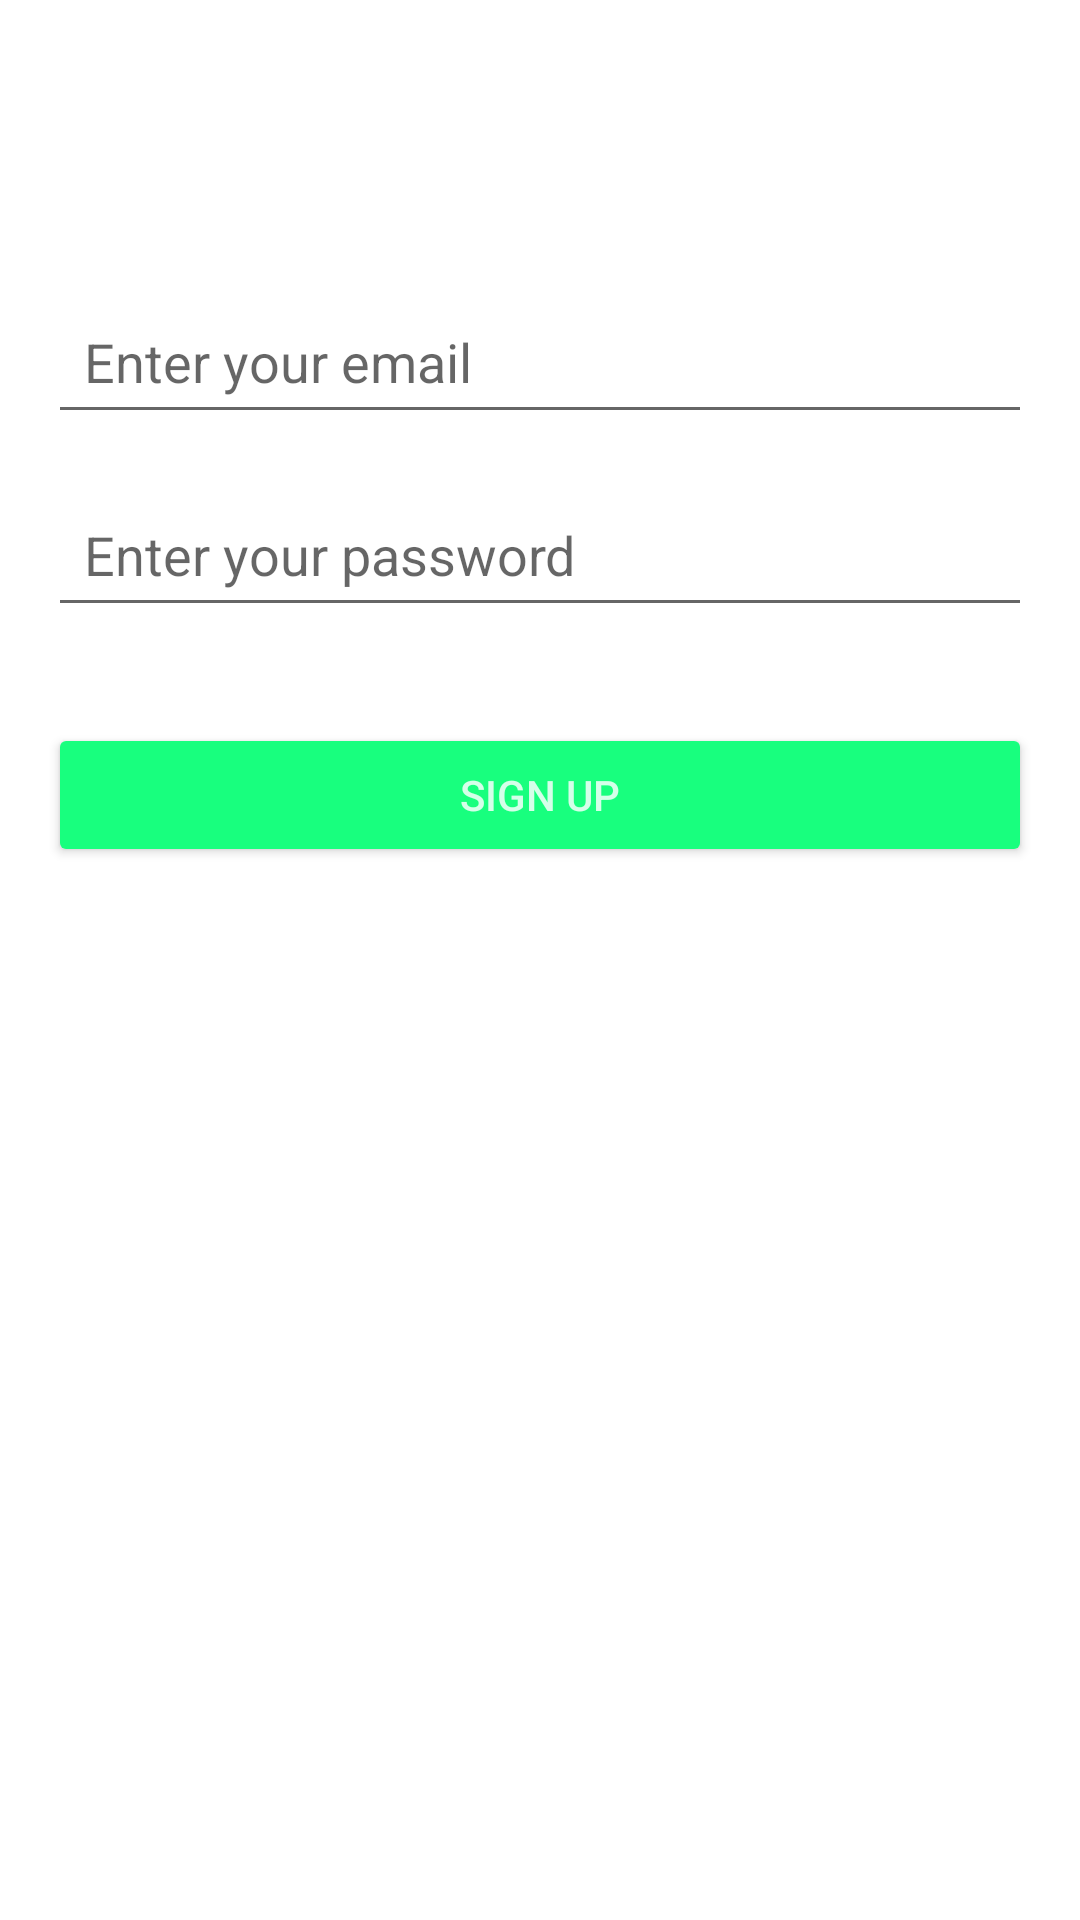

The Android layout XML behind this screen, and the referenced resources:
<!-- AndroidManifest.xml: application theme Theme.EcoContributorApplication -->
<!-- res/layout/fragment_signup.xml -->
<?xml version="1.0" encoding="utf-8"?>
<androidx.constraintlayout.widget.ConstraintLayout xmlns:android="http://schemas.android.com/apk/res/android"
    xmlns:app="http://schemas.android.com/apk/res-auto"
    xmlns:tools="http://schemas.android.com/tools"
    android:layout_width="match_parent"
    android:layout_height="match_parent"
    tools:context=".ui.signup.SignUpFragment"
    android:padding="16dp">

    
    <TextView
        android:id="@+id/tvSignUpTitle"
        android:layout_width="wrap_content"
        android:layout_height="wrap_content"

        android:textSize="24sp"
        android:textStyle="bold"
        app:layout_constraintTop_toTopOf="parent"
        app:layout_constraintStart_toStartOf="parent"
        app:layout_constraintEnd_toEndOf="parent"
        android:layout_marginTop="32dp" />

    
    <EditText
        android:id="@+id/etSignUpEmail"
        android:layout_width="0dp"
        android:layout_height="wrap_content"
        android:hint="Enter your email"
        android:inputType="textEmailAddress"
        app:layout_constraintTop_toBottomOf="@id/tvSignUpTitle"
        app:layout_constraintStart_toStartOf="parent"
        app:layout_constraintEnd_toEndOf="parent"
        android:layout_marginTop="16dp"
        android:padding="12dp" />

    <EditText
        android:id="@+id/etSignUpPassword"
        android:layout_width="0dp"
        android:layout_height="wrap_content"
        android:hint="Enter your password"
        android:inputType="textPassword"
        app:layout_constraintTop_toBottomOf="@id/etSignUpEmail"
        app:layout_constraintStart_toStartOf="parent"
        app:layout_constraintEnd_toEndOf="parent"
        android:layout_marginTop="16dp"
        android:padding="12dp" />

    <Button
        android:id="@+id/btnSignUp"
        android:layout_width="0dp"
        android:layout_height="wrap_content"
        android:text="Sign Up"
        android:backgroundTint="@color/purple_500"
        android:textColor="@color/white"
        app:layout_constraintTop_toBottomOf="@id/etSignUpPassword"
        app:layout_constraintStart_toStartOf="parent"
        app:layout_constraintEnd_toEndOf="parent"
        android:layout_marginTop="32dp" />

</androidx.constraintlayout.widget.ConstraintLayout>
<!-- resources referenced by this layout -->
<resources>
  <color name="purple_500">#FF18ff7e</color>
  <color name="white">#ffd5ffe9</color>
  <style name="Theme.EcoContributorApplication" parent="Theme.MaterialComponents.DayNight.DarkActionBar">
          
          <item name="colorPrimary">@color/purple_500</item>
          <item name="colorPrimaryVariant">@color/teal_700</item>
          
          <item name="colorOnPrimary">@color/black</item>
          
          <item name="colorSecondary">@color/teal_200</item>
          <item name="colorSecondaryVariant">@color/teal_700</item>
          <item name="colorOnSecondary">@color/black</item>
          
          <item name="android:statusBarColor">?attr/colorPrimaryVariant</item>
          
      </style>
  <color name="teal_700">#FF033000</color>
  <color name="black">#FF000000</color>
  <color name="teal_200">#FF0eff00</color>
</resources>
